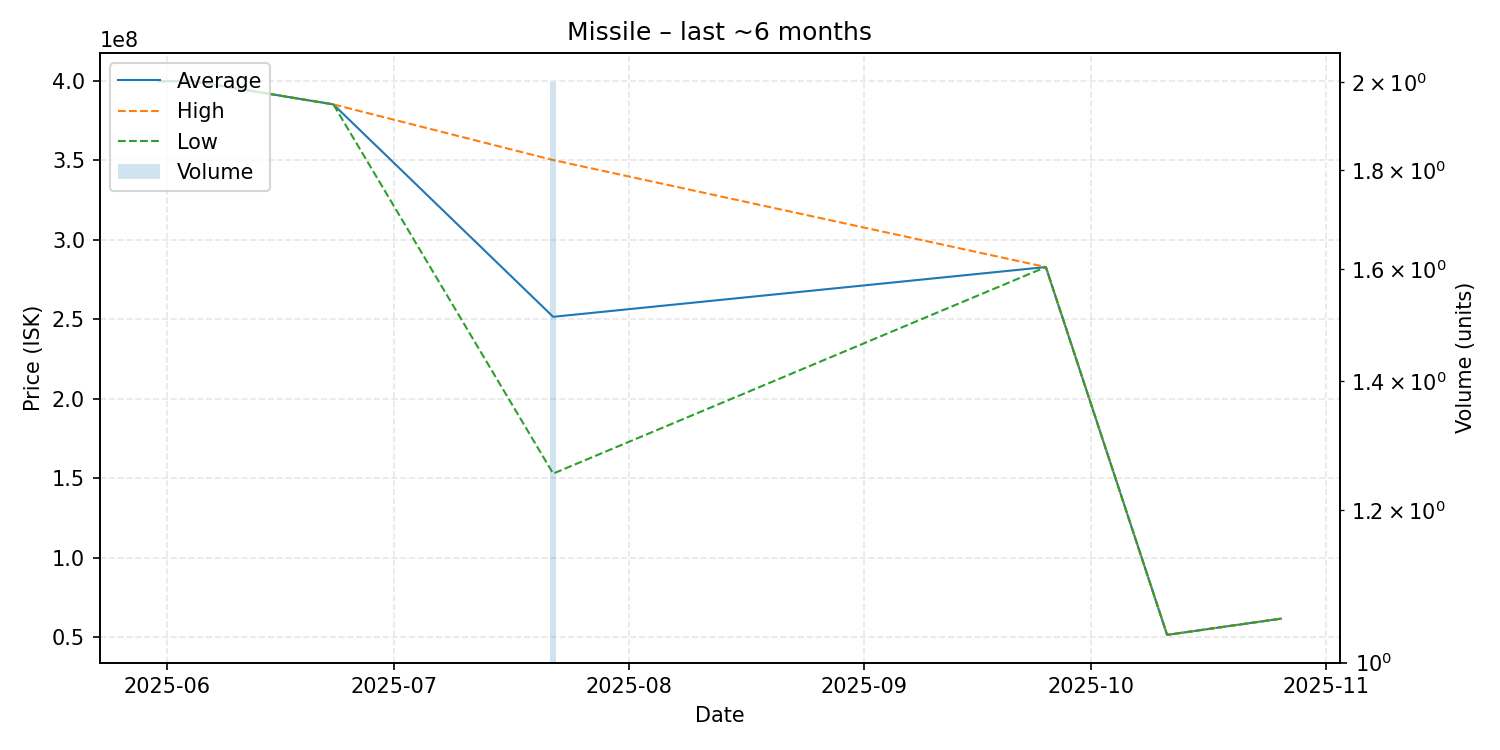

The table this chart was drawn from, first rows:
date, average, highest, lowest, order_count, volume
2025-05-31, 399500000, 399500000, 399500000, 1, 1
2025-06-04, 399900000, 399900000, 399900000, 1, 1
2025-06-23, 385000000, 385000000, 385000000, 1, 1
2025-07-22, 251400000, 350000000, 152800000, 2, 2
2025-09-25, 282700000, 282700000, 282700000, 1, 1
2025-10-11, 51350000, 51350000, 51350000, 1, 1
2025-10-26, 61540000, 61540000, 61540000, 1, 1
